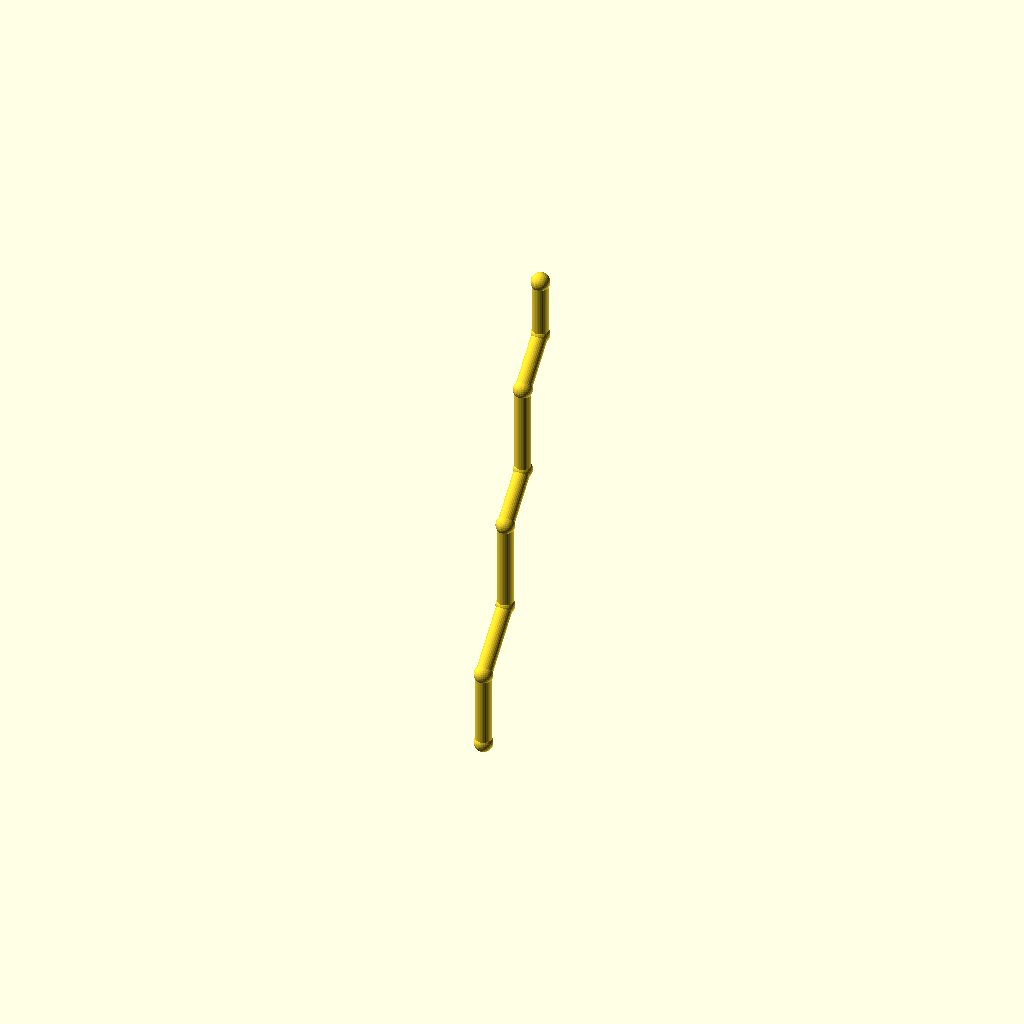
Cell 1 — every parameter at its default value.
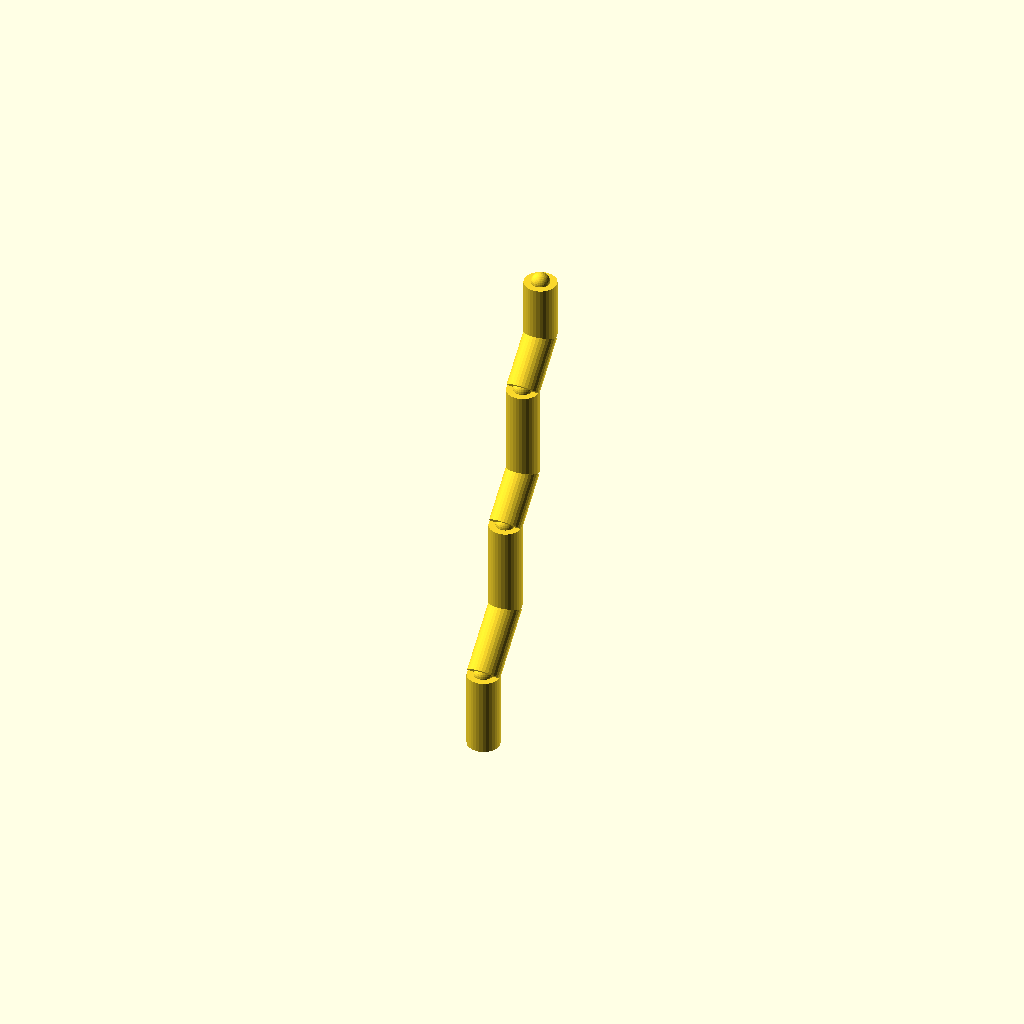
Cell 2: pipe_r = 7 (everything else at default).
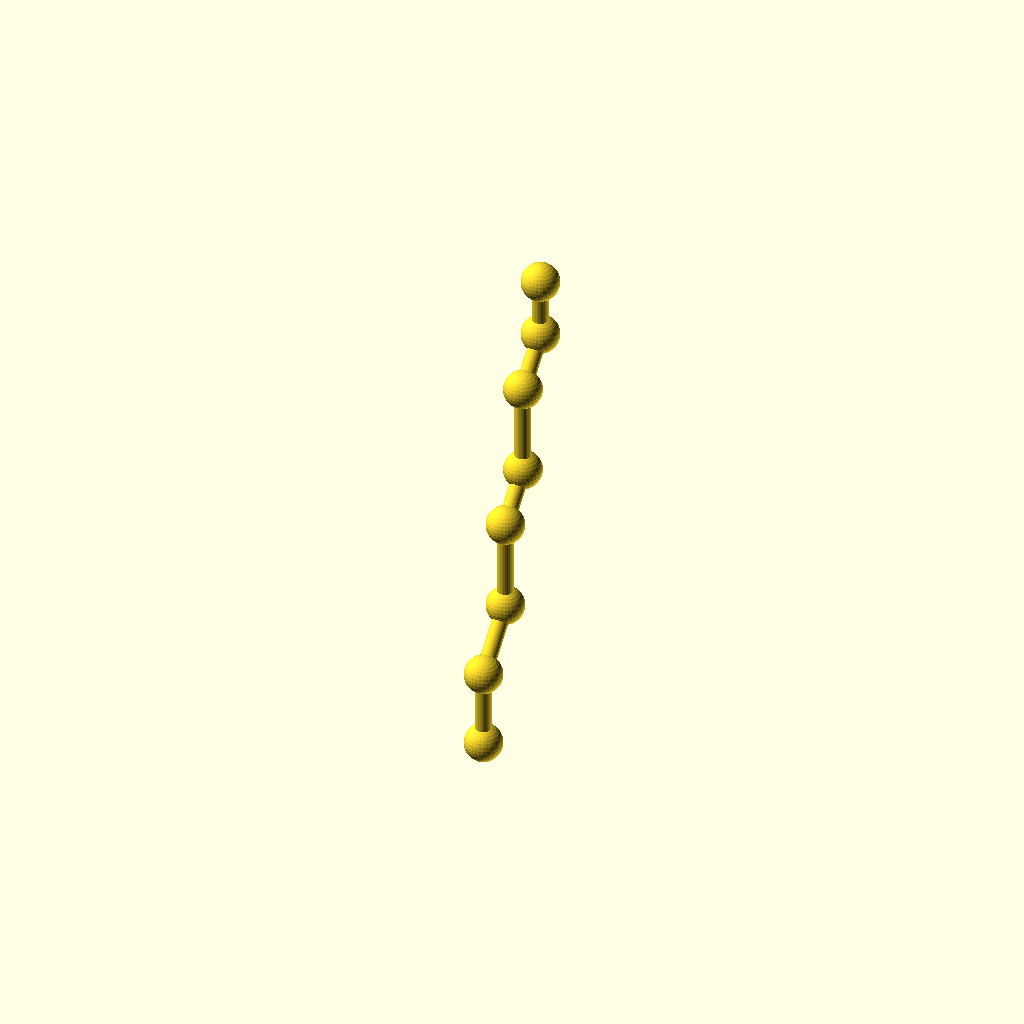
Cell 3: collar_r = 8.2 (everything else at default).
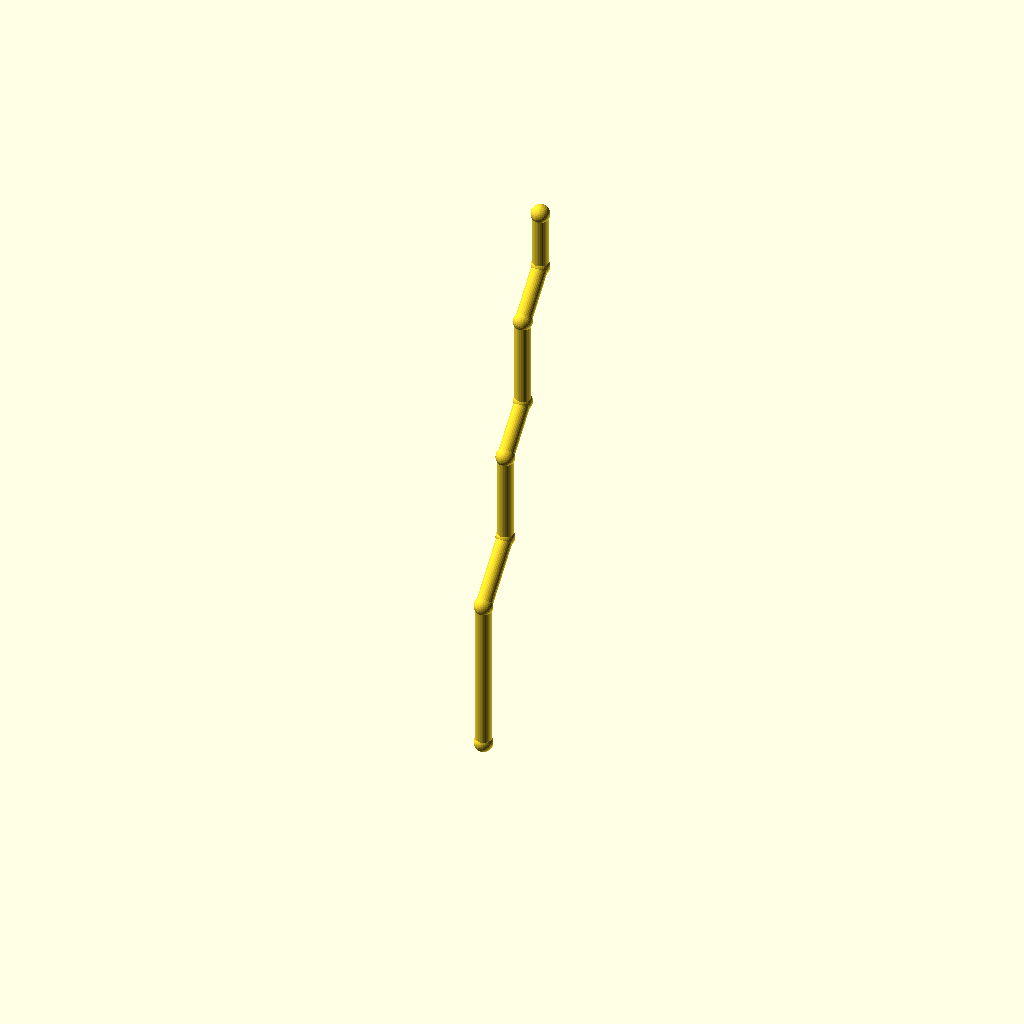
Cell 4: leg_1 = 68 (everything else at default).
One fixed orthographic camera (rotation 55°, 0°, 25°; colour scheme Cornfield) for every cell.
OpenSCAD source file optional_data/data/wire2/piperoutes/scene_0150.scad:
$fn = 32;

// ----------------------------------------------------------------------
// Pipe route
// ----------------------------------------------------------------------

// --- parameters (mm) ---
pipe_r = 3.5;             // pipe radius
collar_r = 4.1;           // joint collar radius
turn_90 = 90;             // right-angle elbow, degrees
turn_45 = 45;             // diagonal elbow angle, degrees
leg_1 = 34;               // length of pipe segment 1
leg_2 = 30;               // length of pipe segment 2
leg_3 = 40;               // length of pipe segment 3
leg_4 = 24;               // length of pipe segment 4
leg_5 = 40;               // length of pipe segment 5
leg_6 = 24;               // length of pipe segment 6
leg_7 = 26;               // length of pipe segment 7
segments = 7;             // number of straight pipe segments

bbox_x = (0) - (0) + 2 * collar_r;  // overall X, joints included
bbox_y = (leg_2 / sqrt(2) + leg_4 / sqrt(2) + leg_6 / sqrt(2)) - (0) + 2 * collar_r;  // overall Y, joints included
bbox_z = (leg_1 + leg_2 / sqrt(2) + leg_3 + leg_4 / sqrt(2) + leg_5 + leg_6 / sqrt(2) + leg_7) - (0) + 2 * collar_r;  // overall Z, joints included
pipe_d = 2 * pipe_r;  // pipe outer diameter
collar_d = 2 * collar_r;  // collar diameter
p0 = [0, 0, 0];
p1 = p0 + [0, 0, 1] * leg_1;
p2 = p1 + [0, 1 / sqrt(2), 1 / sqrt(2)] * leg_2;
p3 = p2 + [0, 0, 1] * leg_3;
p4 = p3 + [0, 1 / sqrt(2), 1 / sqrt(2)] * leg_4;
p5 = p4 + [0, 0, 1] * leg_5;
p6 = p5 + [0, 1 / sqrt(2), 1 / sqrt(2)] * leg_6;
p7 = p6 + [0, 0, 1] * leg_7;
nodes = [p0, p1, p2, p3, p4, p5, p6, p7];

module member(a, b, r) {
  /* round stock from joint a to joint b, ends buried in the joint balls */
  d = b - a;
  length = norm(d);
  translate(a) rotate([0, acos(d[2] / length), atan2(d[1], d[0])])
    cylinder(h = length, r = r);
}

module joint(p, r) {
  /* ball at the joint centre, fatter than every member meeting there */
  translate(p) sphere(r = r);
}

/* members - each call is one graph edge */
member(nodes[0], nodes[1], pipe_r);
member(nodes[1], nodes[2], pipe_r);
member(nodes[2], nodes[3], pipe_r);
member(nodes[3], nodes[4], pipe_r);
member(nodes[4], nodes[5], pipe_r);
member(nodes[5], nodes[6], pipe_r);
member(nodes[6], nodes[7], pipe_r);

/* joint balls */
for (p = nodes) joint(p, collar_r);
Parameter table extracted from the source (name, type, default, range or options):
pipe_r: number, default 3.5
collar_r: number, default 4.1
turn_90: number, default 90
turn_45: number, default 45
leg_1: number, default 34
leg_2: number, default 30
leg_3: number, default 40
leg_4: number, default 24
leg_5: number, default 40
leg_6: number, default 24
leg_7: number, default 26
segments: number, default 7
p0: vector, default [0, 0, 0]
